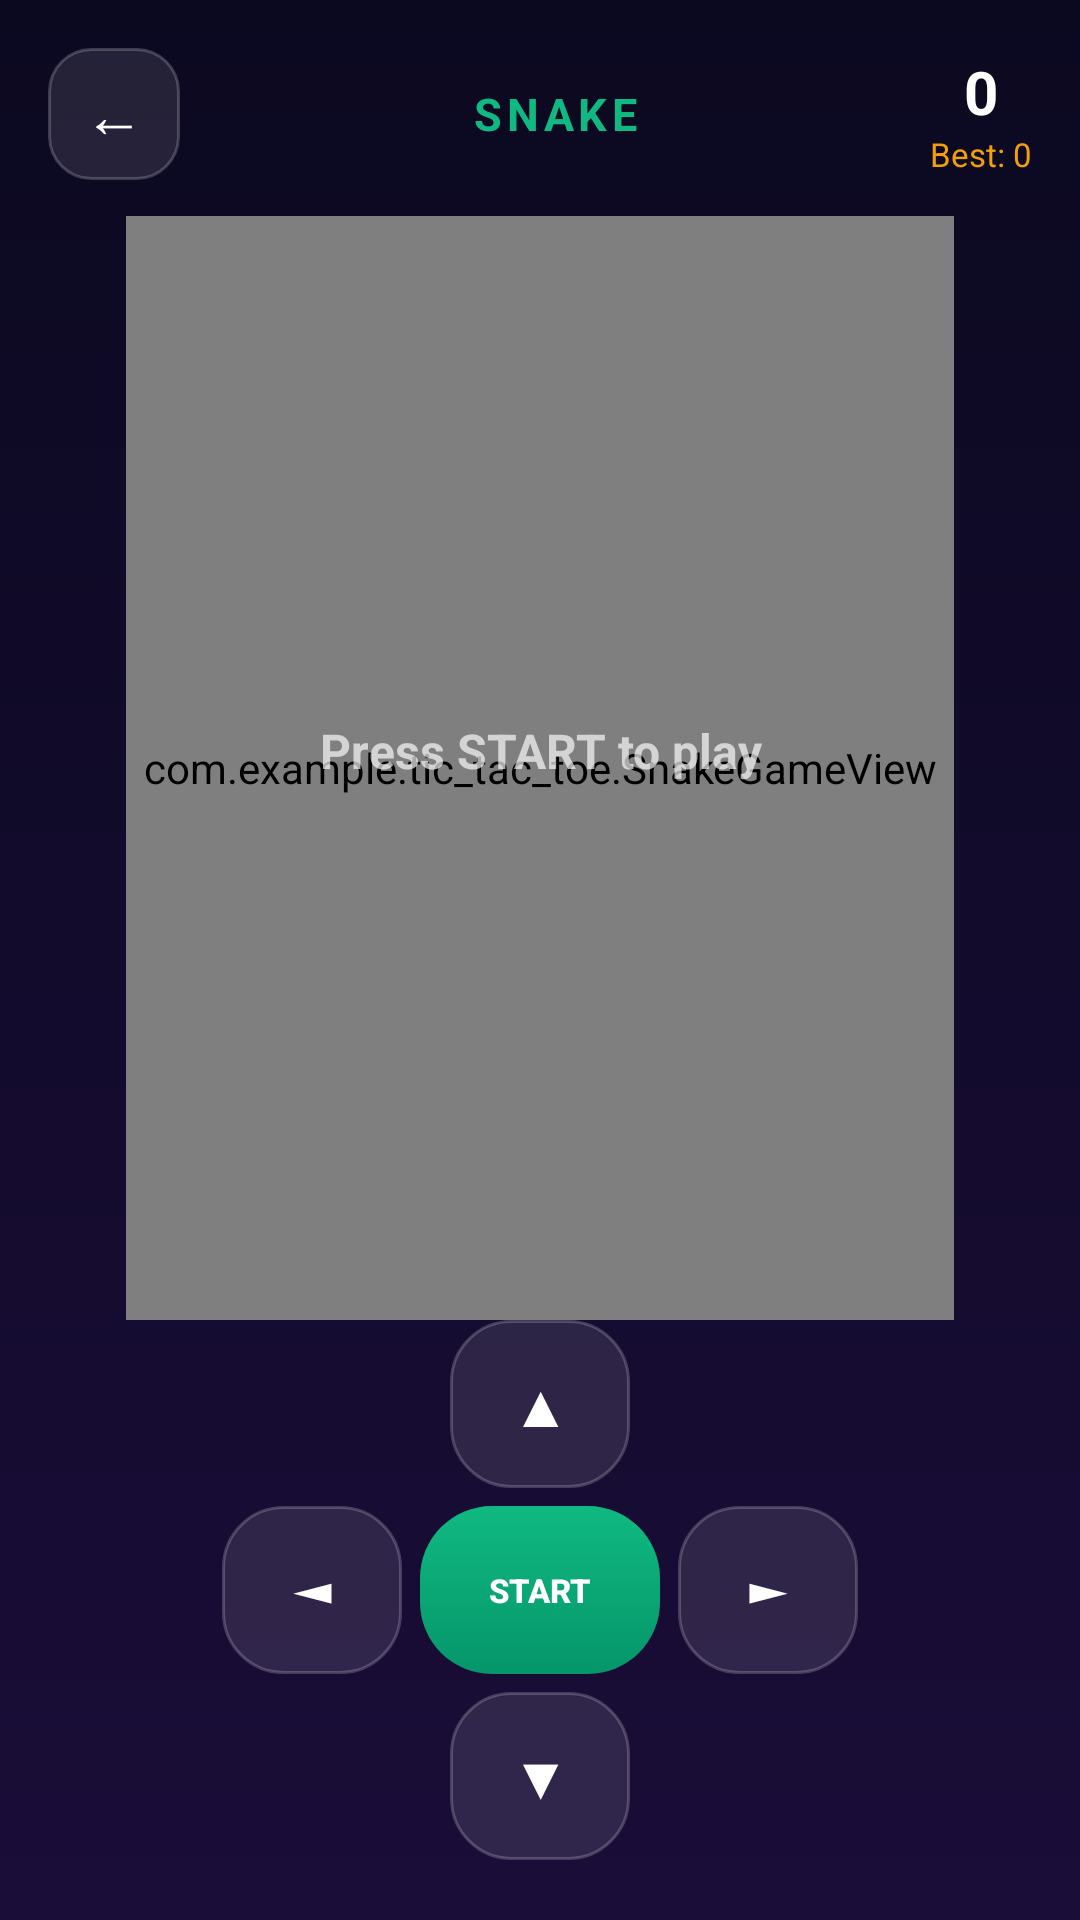

Write the Android layout XML for this screen, with the resource values it uses.
<!-- AndroidManifest.xml: application theme Theme.Tictactoe -->
<!-- res/layout/activity_snake.xml -->
<?xml version="1.0" encoding="utf-8"?>
<androidx.constraintlayout.widget.ConstraintLayout
    xmlns:android="http://schemas.android.com/apk/res/android"
    xmlns:app="http://schemas.android.com/apk/res-auto"
    android:layout_width="match_parent"
    android:layout_height="match_parent"
    android:fitsSystemWindows="true"
    android:background="@drawable/gradient_bg">

    
    <LinearLayout
        android:id="@+id/topBarSnake"
        android:layout_width="0dp"
        android:layout_height="wrap_content"
        android:layout_marginHorizontal="16dp"
        android:layout_marginTop="16dp"
        android:gravity="center_vertical"
        android:orientation="horizontal"
        app:layout_constraintEnd_toEndOf="parent"
        app:layout_constraintStart_toStartOf="parent"
        app:layout_constraintTop_toTopOf="parent">

        <Button
            android:id="@+id/btnSnakeBack"
            android:layout_width="44dp"
            android:layout_height="44dp"
            android:background="@drawable/btn_back"
            android:padding="0dp"
            android:stateListAnimator="@null"
            android:text="&#8592;"
            android:textColor="#FFFFFF"
            android:textSize="20sp" />

        <TextView
            android:layout_width="0dp"
            android:layout_height="wrap_content"
            android:layout_weight="1"
            android:gravity="center"
            android:text="SNAKE"
            android:textColor="@color/neon_green"
            android:textSize="15sp"
            android:textStyle="bold"
            android:letterSpacing="0.1" />

        <LinearLayout
            android:layout_width="wrap_content"
            android:layout_height="wrap_content"
            android:gravity="center"
            android:orientation="vertical">
            <TextView
                android:id="@+id/tvSnakeScore"
                android:layout_width="wrap_content"
                android:layout_height="wrap_content"
                android:text="0"
                android:textColor="#FFFFFF"
                android:textSize="20sp"
                android:textStyle="bold" />
            <TextView
                android:id="@+id/tvSnakeBest"
                android:layout_width="wrap_content"
                android:layout_height="wrap_content"
                android:text="Best: 0"
                android:textColor="@color/neon_orange"
                android:textSize="11sp" />
        </LinearLayout>

    </LinearLayout>

    
    <com.example.tic_tac_toe.SnakeGameView
        android:id="@+id/snakeGameView"
        android:layout_width="0dp"
        android:layout_height="0dp"
        android:layout_marginHorizontal="16dp"
        android:layout_marginTop="12dp"
        app:layout_constraintBottom_toTopOf="@id/snakeControlPanel"
        app:layout_constraintEnd_toEndOf="parent"
        app:layout_constraintStart_toStartOf="parent"
        app:layout_constraintTop_toBottomOf="@id/topBarSnake"
        app:layout_constraintDimensionRatio="3:4" />

    
    <TextView
        android:id="@+id/tvSnakeStatus"
        android:layout_width="0dp"
        android:layout_height="wrap_content"
        android:gravity="center"
        android:text="Press START to play"
        android:textColor="#AAFFFFFF"
        android:textSize="16sp"
        android:textStyle="bold"
        app:layout_constraintBottom_toTopOf="@id/snakeControlPanel"
        app:layout_constraintEnd_toEndOf="@id/snakeGameView"
        app:layout_constraintStart_toStartOf="@id/snakeGameView"
        app:layout_constraintTop_toBottomOf="@id/topBarSnake" />

    
    <LinearLayout
        android:id="@+id/snakeControlPanel"
        android:layout_width="wrap_content"
        android:layout_height="wrap_content"
        android:layout_marginBottom="20dp"
        android:gravity="center"
        android:orientation="vertical"
        app:layout_constraintBottom_toBottomOf="parent"
        app:layout_constraintEnd_toEndOf="parent"
        app:layout_constraintStart_toStartOf="parent">

        
        <Button
            android:id="@+id/btnSnakeUp"
            android:layout_width="60dp"
            android:layout_height="56dp"
            android:background="@drawable/bg_glass_card"
            android:stateListAnimator="@null"
            android:text="▲"
            android:textColor="#FFFFFF"
            android:textSize="20sp" />

        
        <LinearLayout
            android:layout_width="wrap_content"
            android:layout_height="wrap_content"
            android:layout_marginTop="6dp"
            android:layout_marginBottom="6dp"
            android:gravity="center_vertical"
            android:orientation="horizontal">

            <Button
                android:id="@+id/btnSnakeLeft"
                android:layout_width="60dp"
                android:layout_height="56dp"
                android:layout_marginEnd="6dp"
                android:background="@drawable/bg_glass_card"
                android:stateListAnimator="@null"
                android:text="◄"
                android:textColor="#FFFFFF"
                android:textSize="20sp" />

            <Button
                android:id="@+id/btnSnakeStart"
                android:layout_width="80dp"
                android:layout_height="56dp"
                android:background="@drawable/btn_primary_lime"
                android:stateListAnimator="@null"
                android:text="START"
                android:textColor="#FFFFFF"
                android:textSize="11sp"
                android:textStyle="bold" />

            <Button
                android:id="@+id/btnSnakeRight"
                android:layout_width="60dp"
                android:layout_height="56dp"
                android:layout_marginStart="6dp"
                android:background="@drawable/bg_glass_card"
                android:stateListAnimator="@null"
                android:text="►"
                android:textColor="#FFFFFF"
                android:textSize="20sp" />
        </LinearLayout>

        
        <Button
            android:id="@+id/btnSnakeDown"
            android:layout_width="60dp"
            android:layout_height="56dp"
            android:background="@drawable/bg_glass_card"
            android:stateListAnimator="@null"
            android:text="▼"
            android:textColor="#FFFFFF"
            android:textSize="20sp" />

    </LinearLayout>

</androidx.constraintlayout.widget.ConstraintLayout>
<!-- resources referenced by this layout -->
<resources>
  <color name="neon_green">#FF10B981</color>
  <color name="neon_orange">#FFF59E0B</color>
  <!-- drawable bg_glass_card (drawable) -->
  <?xml version="1.0" encoding="utf-8"?>
  <shape xmlns:android="http://schemas.android.com/apk/res/android"
      android:shape="rectangle">
      <solid android:color="#1AFFFFFF" />
      <corners android:radius="20dp" />
      <stroke android:width="1dp" android:color="#33FFFFFF" />
  </shape>
  <!-- drawable btn_back (drawable) -->
  <?xml version="1.0" encoding="utf-8"?>
  <selector xmlns:android="http://schemas.android.com/apk/res/android">
  
      <item android:state_pressed="true">
          <shape android:shape="rectangle">
              <solid android:color="#33FFFFFF" />
              <corners android:radius="14dp" />
              <stroke android:width="1dp" android:color="#55FFFFFF" />
          </shape>
      </item>
  
      <item>
          <shape android:shape="rectangle">
              <solid android:color="#1AFFFFFF" />
              <corners android:radius="14dp" />
              <stroke android:width="1dp" android:color="#33FFFFFF" />
          </shape>
      </item>
  
  </selector>
  <!-- drawable gradient_bg (drawable) -->
  <?xml version="1.0" encoding="utf-8"?>
  <shape xmlns:android="http://schemas.android.com/apk/res/android"
      android:shape="rectangle">
      <gradient
          android:startColor="@color/gradient_start"
          android:endColor="@color/gradient_end"
          android:angle="270"
          android:type="linear" />
  </shape>
  <style name="Theme.Tictactoe" parent="Theme.MaterialComponents.DayNight.NoActionBar">
          <item name="colorPrimary">@color/neon_purple</item>
          <item name="colorPrimaryVariant">@color/btn_purple_start</item>
          <item name="colorOnPrimary">@color/white</item>
          <item name="colorSecondary">@color/neon_cyan</item>
          <item name="colorSecondaryVariant">@color/btn_blue_start</item>
          <item name="colorOnSecondary">@color/white</item>
          <item name="android:statusBarColor">@android:color/transparent</item>
          <item name="android:windowLightStatusBar" tools:targetApi="23">false</item>
          <item name="colorSurface">@color/game_bg_bottom</item>
          <item name="colorOnSurface">@color/white</item>
          <item name="switchStyle">@style/NeonSwitchStyle</item>
          <item name="android:windowAnimationStyle">@style/GameWindowAnimation</item>
      </style>
  <color name="btn_lime_start">#FF10B981</color>
  <color name="btn_lime_end">#FF059669</color>
  <color name="gradient_start">#FF0B0920</color>
  <color name="gradient_end">#FF1A0D38</color>
  <color name="neon_purple">#FF8B5CF6</color>
  <color name="btn_purple_start">#FF7B4FD0</color>
  <color name="white">#FFFFFFFF</color>
  <color name="neon_cyan">#FF06B6D4</color>
  <color name="btn_blue_start">#FF1E88E5</color>
  <color name="game_bg_bottom">#FF1A0D38</color>
  <style name="NeonSwitchStyle" parent="Widget.MaterialComponents.CompoundButton.Switch">
          <item name="thumbTint">@color/switch_thumb_color</item>
          <item name="trackTint">@color/switch_track_color</item>
      </style>
  <style name="GameWindowAnimation" parent="@android:style/Animation.Activity">
          <item name="android:activityOpenEnterAnimation">@anim/page_in_right</item>
          <item name="android:activityOpenExitAnimation">@anim/page_out_left</item>
          <item name="android:activityCloseEnterAnimation">@anim/page_in_left</item>
          <item name="android:activityCloseExitAnimation">@anim/page_out_right</item>
          <item name="android:taskOpenEnterAnimation">@anim/page_in_right</item>
          <item name="android:taskOpenExitAnimation">@anim/page_out_left</item>
          <item name="android:taskCloseEnterAnimation">@anim/page_in_left</item>
          <item name="android:taskCloseExitAnimation">@anim/page_out_right</item>
      </style>
</resources>
